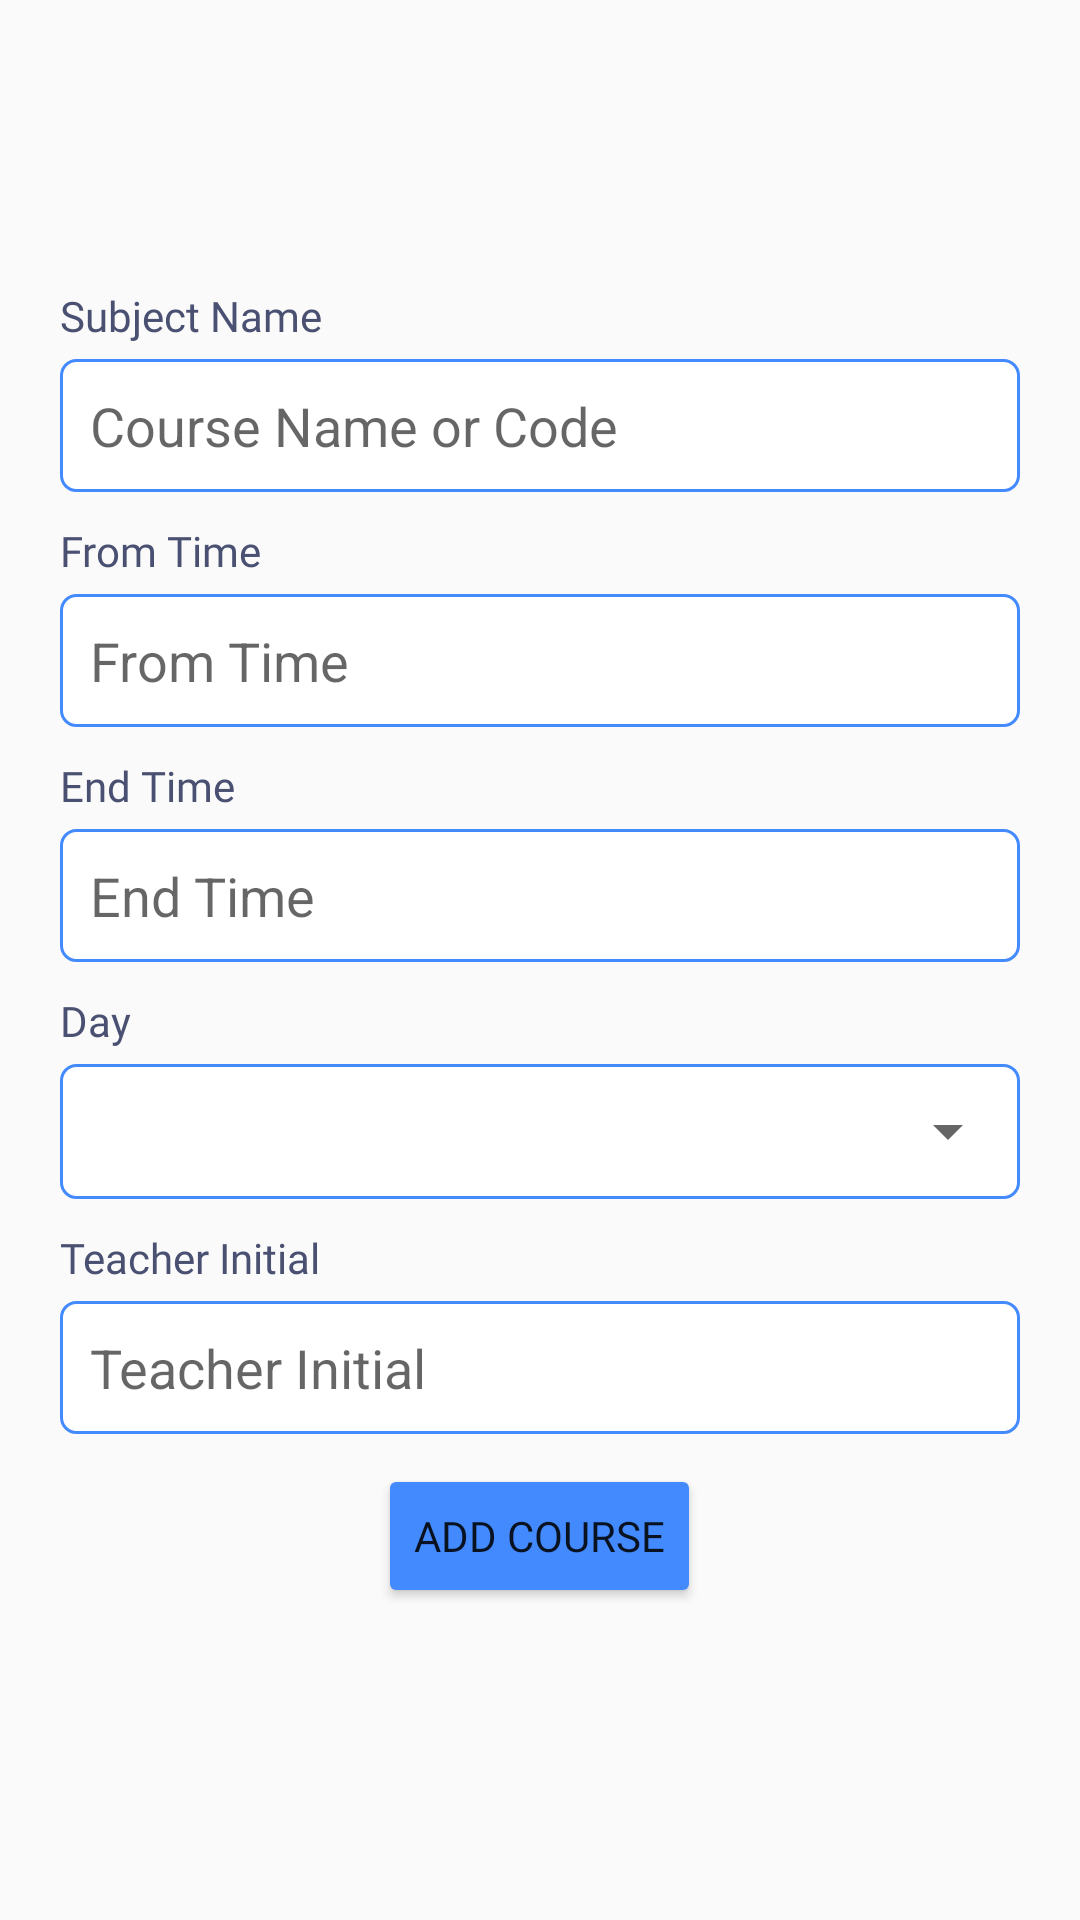

Android layout source for this screen:
<!-- AndroidManifest.xml: application theme Theme.Design.Light -->
<!-- res/layout/activity_add_course.xml -->
<?xml version="1.0" encoding="utf-8"?>
<LinearLayout xmlns:android="http://schemas.android.com/apk/res/android"
    xmlns:app="http://schemas.android.com/apk/res-auto"
    xmlns:tools="http://schemas.android.com/tools"
    android:layout_width="match_parent"
    android:orientation="vertical"
    android:gravity="center"
    android:padding="20dp"
    android:layout_height="match_parent"
    tools:context=".ui.AddCourseActivity">

    <TextView
        android:layout_width="match_parent"
        android:layout_height="wrap_content"
        android:fontFamily="@font/aclonica"
        android:textColor="#4A5071"
        android:layout_marginBottom="5dp"
        android:text="Subject Name" />

    <EditText
        android:id="@+id/course_name_add_course"
        android:background="@drawable/textfield_round"
        android:layout_width="match_parent"
        android:layout_height="wrap_content"
        android:paddingVertical="10dp"
        android:textColor="@color/black"
        android:paddingHorizontal="10dp"
        android:hint="@string/course" />
    <TextView

        android:layout_width="match_parent"
        android:layout_height="wrap_content"
        android:fontFamily="@font/aclonica"
        android:textColor="#4A5071"
        android:layout_marginBottom="5dp"
        android:paddingTop="10dp"
        android:text="From Time" />

    <EditText
        android:id="@+id/class_start_add_course"
        android:background="@drawable/textfield_round"
        android:layout_width="match_parent"
        android:layout_height="wrap_content"
        android:textColor="@color/black"
        android:paddingVertical="10dp"
        android:paddingHorizontal="10dp"
        android:hint="From Time" />
    <TextView

        android:layout_width="match_parent"
        android:layout_height="wrap_content"
        android:fontFamily="@font/aclonica"

        android:textColor="#4A5071"
        android:layout_marginTop="10dp"
        android:layout_marginBottom="5dp"
        android:text="End Time" />

    <EditText
        android:id="@+id/end_time_addcourse"
        android:background="@drawable/textfield_round"
        android:layout_width="match_parent"
        android:layout_height="wrap_content"
        android:paddingVertical="10dp"
        android:textColor="@color/black"
        android:paddingHorizontal="10dp"
        android:hint="End Time" />
    <TextView
        android:id="@+id/textView4"
        android:layout_width="match_parent"
        android:layout_height="wrap_content"
        android:textColor="#4A5071"
        android:fontFamily="@font/aclonica"
        android:layout_marginTop="10dp"
        android:layout_marginBottom="5dp"
        android:text="Day" />
    <LinearLayout
        android:layout_width="match_parent"
        android:layout_height="wrap_content"
        android:background="@drawable/textfield_round"
        android:orientation="vertical">
    <Spinner
        android:id="@+id/day_addcourse"
        android:layout_width="match_parent"
        android:layout_height="45dp"
        android:textColor="@color/black"
        android:hint="Day"
        android:paddingHorizontal="10dp"
        />
    </LinearLayout>
    <TextView
        android:layout_width="match_parent"
        android:layout_height="wrap_content"
        android:textColor="#4A5071"
        android:layout_marginBottom="5dp"

        android:layout_marginTop="10dp"
        android:fontFamily="@font/aclonica"
        android:text="Teacher Initial" />

    <EditText
        android:id="@+id/teacher_initial_addcourse"
        android:background="@drawable/textfield_round"
        android:layout_width="match_parent"
        android:layout_height="wrap_content"
        android:paddingVertical="10dp"
        android:textColor="@color/black"
        android:paddingHorizontal="10dp"
        android:hint="Teacher Initial" />
    <Button
        android:id="@+id/button_add_course"
        android:layout_height="wrap_content"

        android:layout_marginHorizontal="30dp"
        android:layout_marginTop="10dp"
        android:fontFamily="@font/aclonica"
        android:text="ADD COURSE"
        android:layout_marginBottom="8dp"
        android:layout_width="wrap_content"
        android:backgroundTint="#448AFF"
        />
</LinearLayout>
<!-- resources referenced by this layout -->
<resources>
  <!-- drawable textfield_round (drawable) -->
  <?xml version="1.0" encoding="utf-8"?>
  <shape xmlns:android="http://schemas.android.com/apk/res/android">
      <solid
           android:color="#ffff"/>
      <corners android:radius="5dp"/>
      <stroke android:width="1dp"
          android:color="#448AFF"/>
  
  </shape>
  <string name="course">Course Name or Code</string>
  <!-- not gathered from this repository: default colours our renderer supplied (Android Studio template values) -->
  <color name="black">#FF000000</color>
</resources>
